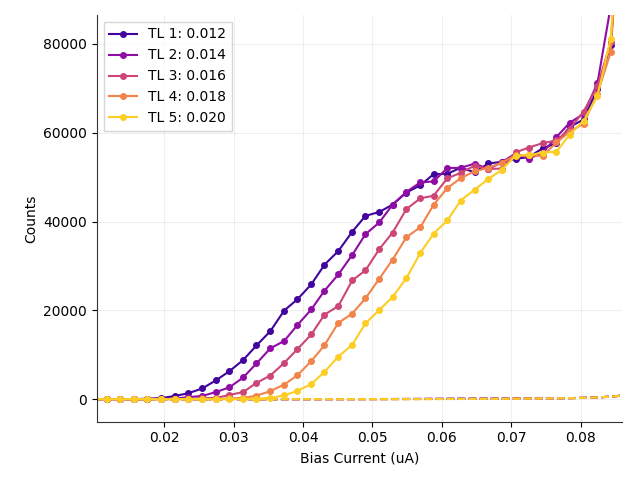

The file beside this chart, header and first rows:
# metadata, value
mode, qcl
fudge_factor, 1
cycles, 6
cycles_completed, 6
integration_time, 2
on_start, 0.1
on_stop, 0.29
off_start, 0.6
off_stop, 30
Bias_Current, Counts_TL1(0.012), Counts_TL2(0.014), Counts_TL3(0.016), Counts_TL4(0.018), Counts_TL5(0.020), DCounts_TL1(0.012), DCounts_TL2(0.014), DCounts_TL3(0.016), DCounts_TL4(0.018), DCounts_TL5(0.020), ClicksOn_TL1(0.012), ClicksOn_TL2(0.014), ClicksOn_TL3(0.016), ClicksOn_TL4(0.018), ClicksOn_TL5(0.020), ClicksOff_TL1(0.012), ClicksOff_TL2(0.014), ClicksOff_TL3(0.016), ClicksOff_TL4(0.018), ClicksOff_TL5(0.020)
0.0098, 0.0, 0.0, 0.0, 0.0, 0.0, 0.0, 0.0, 0.0, 0.0, 0.0, 0.0, 0.0, 0.0, 0.0, 0.0, 0.0, 0.0, 0.0, 0.0, 0.0
0.0118, 14.62, 0.0, 0.0, 0.0, 0.0, 0.0, 0.0, 0.0, 0.0, 0.0, 1.0, 0.0, 0.0, 0.0, 0.0, 0.0, 0.0, 0.0, 0.0, 0.0
0.0137, 14.62, 0.0, 0.0, 0.0, 0.0, 0.0, 0.0, 0.0, 0.0, 0.0, 1.0, 0.0, 0.0, 0.0, 0.0, 0.0, 0.0, 0.0, 0.0, 0.0
0.0157, 14.53, 0.0, 0.0, 0.0, 0.0, 0.09448, 0.0, 0.0, 0.0, 0.0, 1.0, 0.0, 0.0, 0.0, 0.0, 1.0, 0.0, 0.0, 0.0, 0.0
0.0176, 117, 14.53, 0.0, 0.0, 0.0, 0.0, 0.09448, 0.0, 0.0, 0.0, 8.0, 1.0, 0.0, 0.0, 0.0, 0.0, 1.0, 0.0, 0.0, 0.0
0.0196, 233.9, 87.72, 14.62, 0.0, 0.0, 0.0, 0.0, 0.0, 0.0, 0.0, 16.0, 6.0, 1.0, 0.0, 0.0, 0.0, 0.0, 0.0, 0.0, 0.0
0.0216, 731, 117, 29.05, 0.0, 0.0, 0.0, 0.0, 0.189, 0.0, 0.0, 50.0, 8.0, 2.0, 0.0, 0.0, 0.0, 0.0, 2.0, 0.0, 0.0
0.0235, 1345, 467.7, 43.86, 0.0, 0.0, 0.09448, 0.09448, 0.0, 0.0, 0.0, 92.0, 32.0, 3.0, 0.0, 0.0, 1.0, 1.0, 0.0, 0.0, 0.0
0.0255, 2412, 716.4, 233.9, 0.0, 0.0, 0.189, 0.0, 0.0, 0.0, 0.0, 165.0, 49.0, 16.0, 0.0, 0.0, 2.0, 0.0, 0.0, 0.0, 0.0
0.0275, 4269, 1623, 277.8, 29.24, 0.0, 0.0, 0.0, 0.0, 0.0, 0.0, 292.0, 111.0, 19.0, 2.0, 0.0, 0.0, 0.0, 0.0, 0.0, 0.0
0.0294, 6287, 2661, 950.3, 175.4, 14.62, 0.0, 0.2834, 0.0, 0.0, 0.0, 430.0, 182.0, 65.0, 12.0, 1.0, 0.0, 3.0, 0.0, 0.0, 0.0
0.0314, 8830, 4883, 1608, 277.8, 43.86, 0.09448, 0.189, 0.0, 0.0, 0.0, 604.0, 334.0, 110.0, 19.0, 3.0, 1.0, 2.0, 0.0, 0.0, 0.0
0.0333, 12090, 8041, 3670, 774.9, 117, 0.2834, 0.189, 0.0, 0.0, 0.0, 827.0, 550.0, 251.0, 53.0, 8.0, 3.0, 2.0, 0.0, 0.0, 0.0
0.0353, 15306, 11447, 5322, 1827, 307, 1.134, 0.0, 0.0, 0.0, 0.0, 1047, 783.0, 364.0, 125.0, 21.0, 12.0, 0.0, 0.0, 0.0, 0.0
0.0373, 19970, 13114, 8172, 3289, 833.3, 0.8503, 0.2834, 0.09448, 0.0, 0.0, 1366, 897.0, 559.0, 225.0, 57.0, 9.0, 3.0, 1.0, 0.0, 0.0
0.0392, 22483, 16695, 11272, 5380, 1901, 2.551, 0.4724, 0.09448, 0.0, 0.0, 1538, 1142, 771.0, 368.0, 130.0, 27.0, 5.0, 1.0, 0.0, 0.0
0.0412, 25857, 20203, 14576, 8582, 3392, 5.385, 1.89, 0.3779, 0.0, 0.0, 1769, 1382, 997.0, 587.0, 232.0, 57.0, 20.0, 4.0, 0.0, 0.0
0.0431, 30284, 24440, 19034, 12149, 6155, 8.787, 3.968, 1.323, 0.09448, 0.0, 2072, 1672, 1302, 831.0, 421.0, 93.0, 42.0, 14.0, 1.0, 0.0
0.0451, 33378, 28093, 20977, 17193, 9605, 13.42, 6.803, 2.646, 0.3779, 0.09448, 2284, 1922, 1435, 1176, 657.0, 142.0, 72.0, 28.0, 4.0, 1.0
0.0471, 37717, 32502, 26763, 19281, 12266, 16.82, 12.38, 5.669, 2.362, 0.09448, 2581, 2224, 1831, 1319, 839.0, 178.0, 131.0, 60.0, 25.0, 1.0
0.049, 41275, 37144, 29009, 22717, 17075, 25.79, 19.75, 11.15, 2.646, 0.9448, 2825, 2542, 1985, 1554, 1168, 273.0, 209.0, 118.0, 28.0, 10.0
0.051, 42161, 39817, 33813, 27142, 20101, 32.03, 22.49, 16.91, 6.803, 0.9448, 2886, 2725, 2314, 1857, 1375, 339.0, 238.0, 179.0, 72.0, 10.0
0.0529, 43818, 43809, 37506, 31407, 22992, 41.76, 35.71, 23.24, 11.62, 5.291, 3000, 2999, 2567, 2149, 1573, 442.0, 378.0, 246.0, 123.0, 56.0
0.0549, 46543, 46682, 42820, 36486, 27289, 50.45, 43.27, 30.52, 19.37, 6.708, 3187, 3196, 2931, 2497, 1867, 534.0, 458.0, 323.0, 205.0, 71.0
0.0569, 48161, 48821, 45236, 38714, 32924, 55.08, 52.82, 41.86, 28.91, 14.17, 3298, 3343, 3097, 2650, 2253, 583.0, 559.0, 443.0, 306.0, 150.0
0.0588, 50661, 49030, 45811, 43763, 37276, 70.01, 64.06, 51.21, 38.27, 19.46, 3470, 3358, 3137, 2996, 2551, 741.0, 678.0, 542.0, 405.0, 206.0
0.0608, 50752, 52053, 49751, 47570, 40277, 81.73, 67.27, 59.43, 46.67, 30.14, 3477, 3565, 3407, 3257, 2757, 865.0, 712.0, 629.0, 494.0, 319.0
0.0627, 52128, 52103, 50958, 49747, 44727, 94.01, 89.57, 79.74, 62.55, 39.21, 3572, 3570, 3491, 3407, 3062, 995.0, 948.0, 844.0, 662.0, 415.0
0.0647, 51110, 53031, 52569, 51326, 47168, 103.7, 97.98, 91.74, 77.38, 54.42, 3503, 3634, 3602, 3516, 3230, 1098, 1037, 971.0, 819.0, 576.0
0.0667, 53088, 51864, 51872, 52104, 49596, 113.8, 109.2, 101.9, 88.91, 67.46, 3639, 3555, 3555, 3570, 3397, 1204, 1156, 1078, 941.0, 714.0
0.0686, 53429, 53310, 51910, 53243, 51625, 123.5, 125.9, 122, 104.9, 85.22, 3663, 3655, 3559, 3649, 3537, 1307, 1333, 1291, 1110, 902.0
0.0706, 54111, 55345, 55565, 54908, 54811, 143.7, 137.8, 137, 121.6, 101.4, 3711, 3795, 3810, 3764, 3756, 1521, 1459, 1450, 1287, 1073
0.0725, 54523, 54154, 56656, 54915, 54948, 155.6, 159, 156.8, 143.4, 124.8, 3740, 3715, 3886, 3766, 3767, 1647, 1683, 1660, 1518, 1321
0.0745, 56487, 55516, 57664, 54759, 55521, 179.5, 171.6, 172.4, 168.4, 151.9, 3876, 3809, 3956, 3757, 3808, 1900, 1816, 1825, 1782, 1608
0.0765, 57636, 59041, 58260, 57812, 55738, 200.5, 198.6, 204.5, 199.5, 183.2, 3956, 4052, 3999, 3968, 3825, 2122, 2102, 2164, 2111, 1939
0.0784, 61279, 62249, 60857, 60227, 59588, 241.8, 236.2, 239.5, 225.7, 221.7, 4208, 4274, 4179, 4135, 4091, 2559, 2500, 2535, 2389, 2347
0.0804, 62999, 64234, 64779, 62042, 62673, 290.9, 298.3, 294.3, 297.2, 294.9, 4329, 4414, 4451, 4264, 4307, 3079, 3157, 3115, 3146, 3121
0.0824, 69877, 71157, 70500, 68820, 68258, 401.3, 392.4, 391.3, 405.4, 396.9, 4807, 4894, 4849, 4735, 4696, 4247, 4153, 4142, 4291, 4201
0.0843, 79815, 88411, 80369, 78104, 81211, 565.2, 580.5, 566.6, 565.1, 572.9, 5498, 6087, 5536, 5381, 5594, 5982, 6144, 5997, 5981, 6064
0.0863, 118649, 125694, 118046, 124719, 126392, 854.1, 855.4, 872.4, 851.1, 859.8, 8174, 8656, 8134, 8589, 8704, 9040, 9054, 9233, 9008, 9100
0.0882, 322046, 300052, 325642, 303208, 322002, 1375, 1352, 1346, 1353, 1360, 22122, 20616, 22366, 20832, 22118, 14552, 14307, 14250, 14322, 14397
